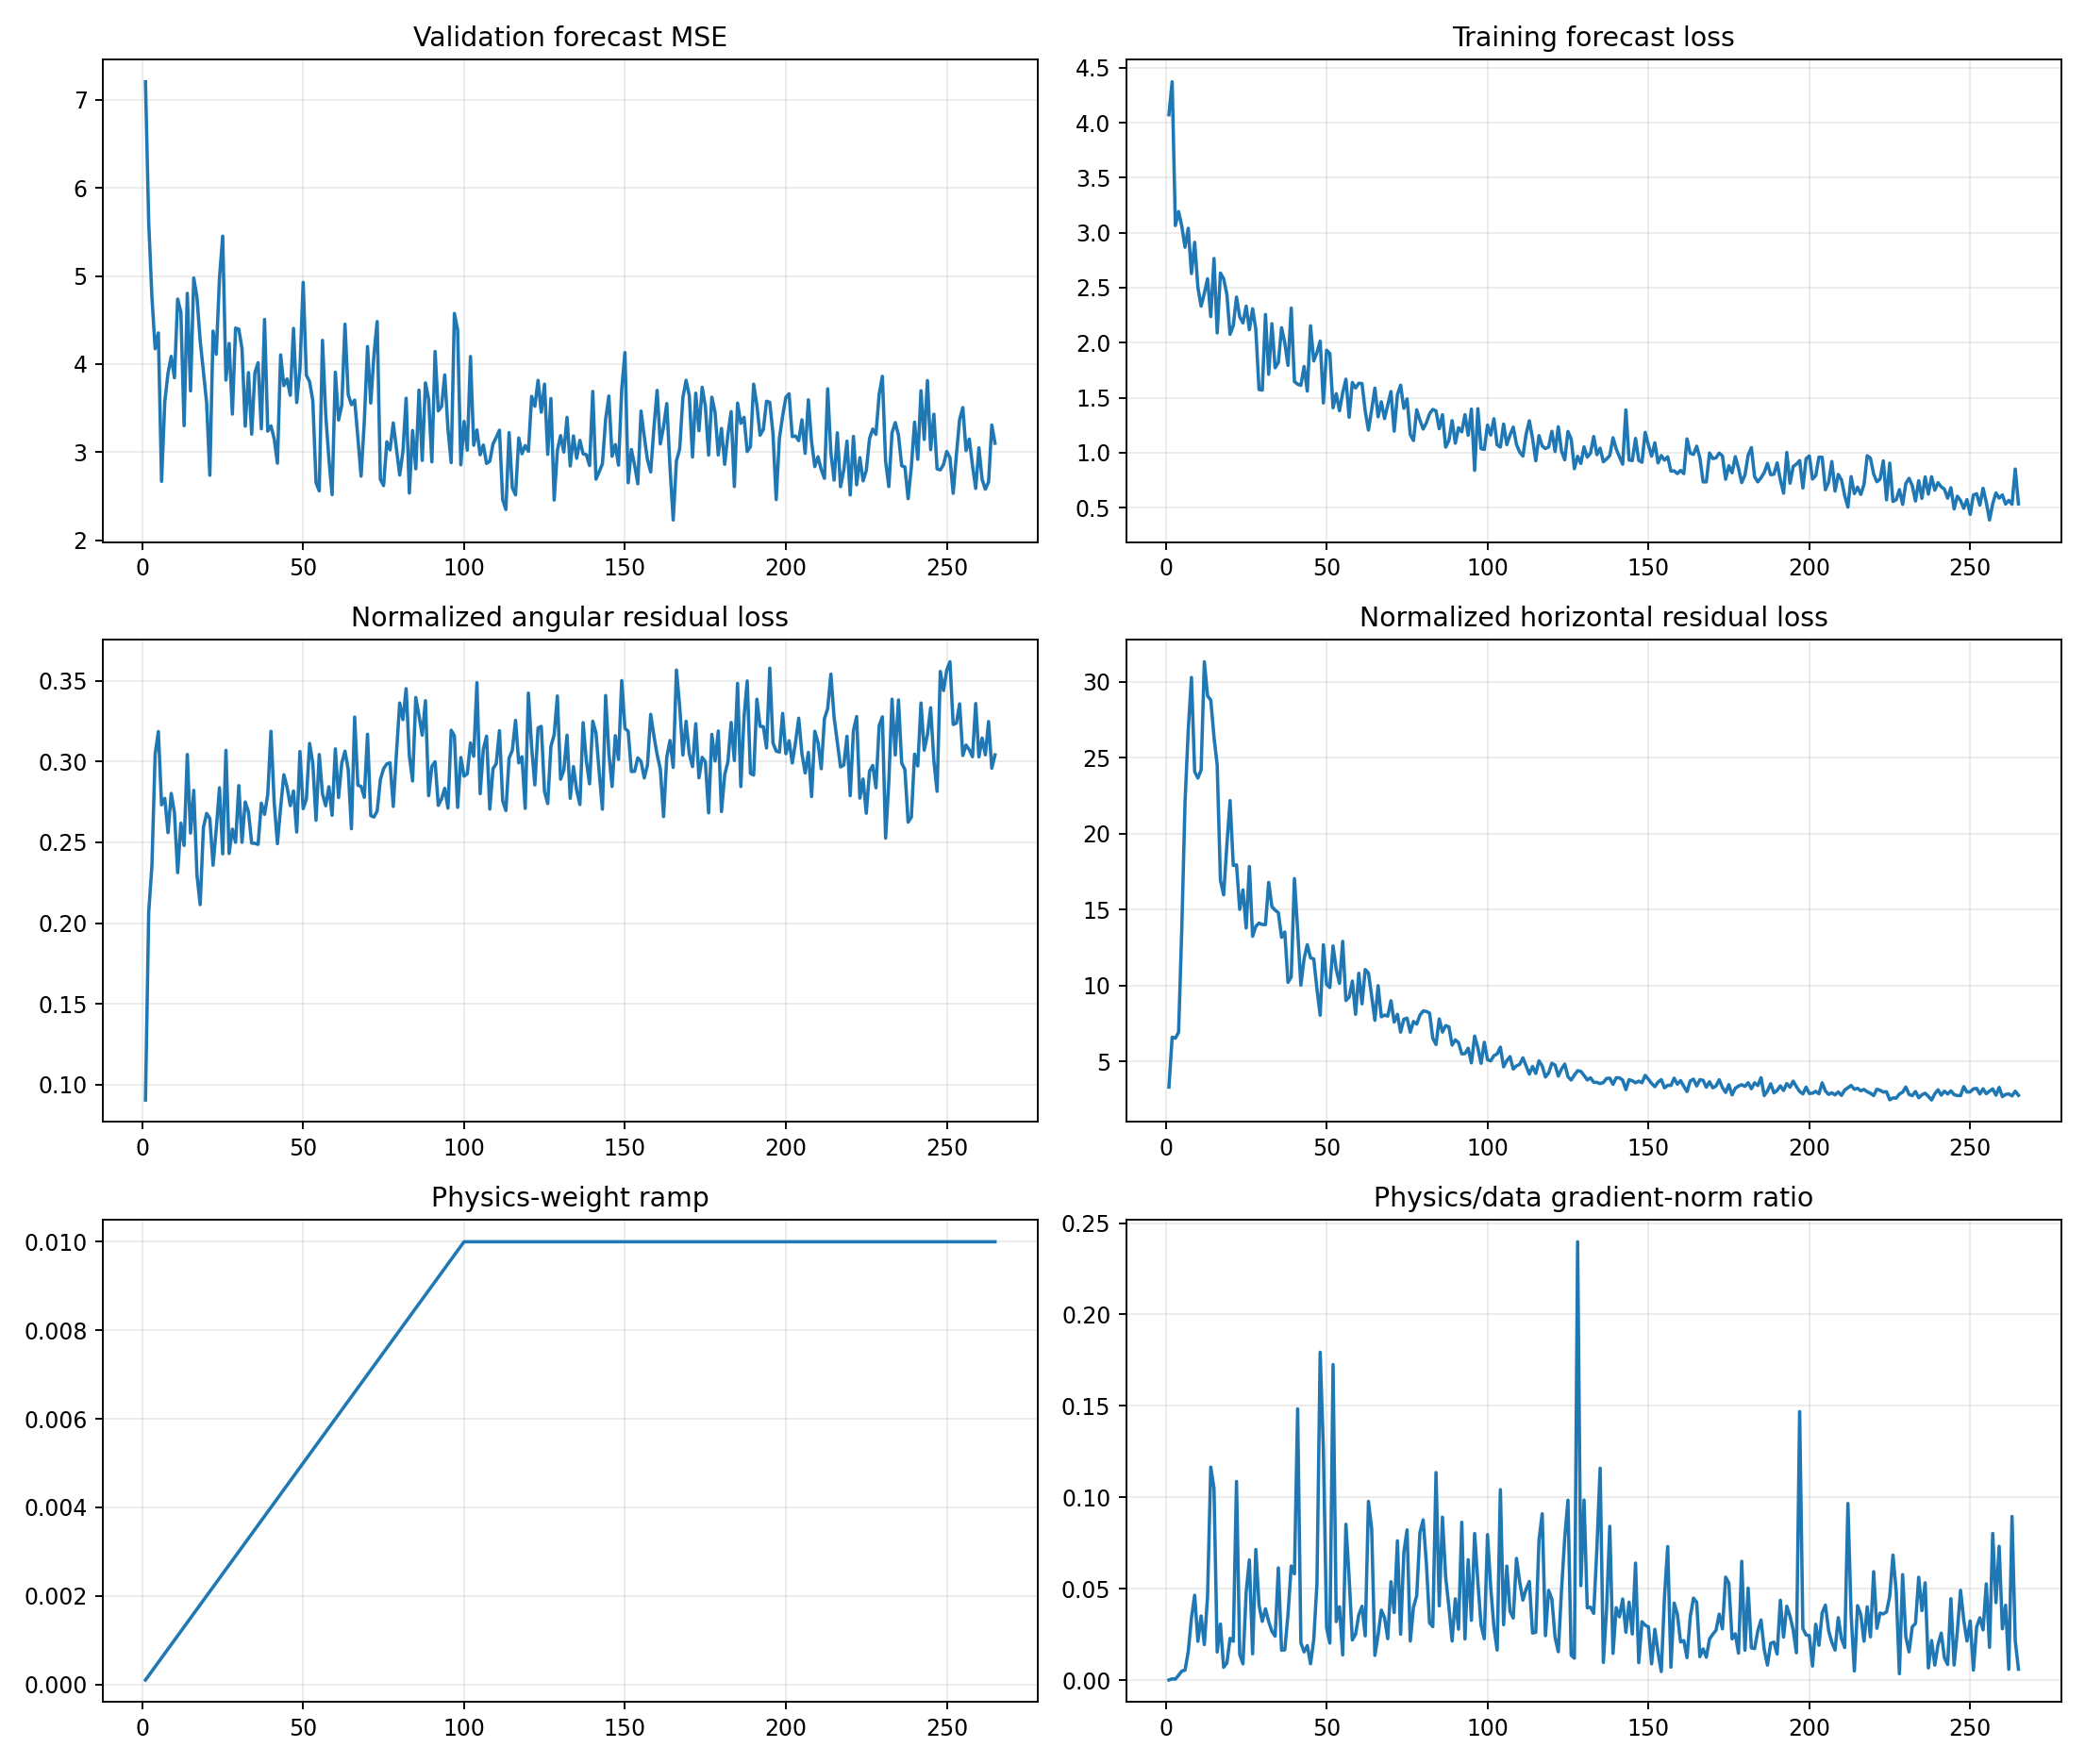

Source data for this figure (header and first rows):
epoch, target_physics_weight, current_physics_weight, validation_forecast_mse, physics_to_data_gradient_ratio, train_total, train_data, train_cartpole_physics, train_angular_physics, train_horizontal_physics, train_a10_physics, train_a11_physics, train_a12_physics, train_a13_physics, train_data_gradient_l2, train_physics_gradient_l2
1, 0.01, 0.0001, 7.205, 0.0001717, 4.073, 4.073, 3.411, 0.09053, 3.321, 3.455, 3.402, 3.03, 3.362, 1.318, 2.264
2, 0.01, 0.0002, 5.611, 0.0008053, 4.374, 4.372, 6.808, 0.2066, 6.602, 6.399, 7.386, 5.246, 8.596, 2.406, 9.686
3, 0.01, 0.0003, 4.763, 0.0006434, 3.067, 3.065, 6.775, 0.2354, 6.54, 5.994, 7.379, 5.565, 8.019, 6.828, 14.64
4, 0.01, 0.0004, 4.174, 0.002785, 3.195, 3.192, 7.234, 0.3044, 6.93, 6.831, 6.83, 5.209, 9.901, 2.965, 20.65
5, 0.01, 0.0005, 4.354, 0.005047, 3.066, 3.059, 14.1, 0.3185, 13.78, 10.67, 12.32, 8.535, 25.18, 2.448, 24.71
6, 0.01, 0.0006, 2.668, 0.005559, 2.881, 2.867, 22.32, 0.2732, 22.05, 11.78, 28.76, 25.52, 24.08, 7.389, 68.46
7, 0.01, 0.0007, 3.573, 0.01562, 3.059, 3.04, 27.09, 0.2772, 26.81, 31.11, 31.14, 22.26, 28.39, 2.699, 60.22
8, 0.01, 0.0008, 3.896, 0.03412, 2.653, 2.629, 30.53, 0.256, 30.27, 11.77, 48.51, 41.3, 19.74, 4.349, 185.5
9, 0.01, 0.0009, 4.087, 0.0465, 2.935, 2.913, 24.35, 0.2803, 24.07, 19.91, 13.23, 36.03, 29.39, 2.254, 116.4
10, 0.01, 0.001, 3.844, 0.02133, 2.526, 2.502, 23.93, 0.2684, 23.66, 20.07, 21.55, 25.67, 27.98, 4.003, 85.37
11, 0.01, 0.0011, 4.738, 0.0352, 2.359, 2.332, 24.41, 0.2312, 24.18, 17.61, 28.9, 37.98, 18.35, 2.608, 83.48
12, 0.01, 0.0012, 4.589, 0.01954, 2.487, 2.449, 31.57, 0.2618, 31.31, 20.91, 25.41, 54.29, 28.81, 3.137, 51.08
13, 0.01, 0.0013, 3.3, 0.04577, 2.619, 2.581, 29.31, 0.2481, 29.06, 16.69, 36.59, 21.9, 43.32, 4.056, 142.8
14, 0.01, 0.0014, 4.803, 0.1165, 2.278, 2.237, 29.09, 0.3044, 28.79, 26.52, 25.19, 36.48, 30.84, 4.615, 384.2
15, 0.01, 0.0015, 3.695, 0.105, 2.806, 2.766, 26.62, 0.2557, 26.37, 12.89, 53.68, 23.82, 16.84, 3.246, 227.1
16, 0.01, 0.0016, 4.977, 0.01549, 2.128, 2.089, 24.78, 0.2821, 24.49, 29.55, 13.73, 27.69, 30.11, 6.248, 60.47
17, 0.01, 0.0017, 4.76, 0.03076, 2.663, 2.634, 17.17, 0.2297, 16.94, 11.34, 15.63, 17.99, 26.3, 3.038, 54.97
18, 0.01, 0.0018, 4.263, 0.007107, 2.611, 2.582, 16.18, 0.2114, 15.97, 19.61, 25.37, 9.24, 11.57, 10.72, 42.32
19, 0.01, 0.0019, 3.918, 0.009465, 2.479, 2.442, 19.49, 0.2591, 19.23, 27.89, 20.98, 13.12, 17.2, 6.409, 31.93
20, 0.01, 0.002, 3.56, 0.02296, 2.121, 2.076, 22.44, 0.2679, 22.17, 12.13, 42.86, 20.27, 15.78, 6.155, 70.64
21, 0.01, 0.0021, 2.738, 0.02132, 2.194, 2.156, 18.17, 0.2647, 17.9, 20.92, 13.39, 20.01, 19.41, 3.616, 36.71
22, 0.01, 0.0022, 4.374, 0.1087, 2.455, 2.415, 18.18, 0.2358, 17.94, 16.58, 18.84, 11.01, 25.84, 3.241, 160.2
23, 0.01, 0.0023, 4.111, 0.01414, 2.271, 2.236, 15.27, 0.2584, 15.01, 15.71, 13.63, 16.13, 15.2, 3.695, 22.72
24, 0.01, 0.0024, 4.98, 0.008983, 2.219, 2.179, 16.58, 0.2838, 16.29, 10.68, 19.01, 17.75, 19.25, 10.45, 39.12
25, 0.01, 0.0025, 5.453, 0.04814, 2.368, 2.333, 14.03, 0.2429, 13.79, 10.92, 17.56, 10.44, 17.49, 4.792, 92.29
26, 0.01, 0.0026, 3.818, 0.06579, 2.165, 2.118, 18.14, 0.3069, 17.84, 10.93, 22.31, 16.62, 21.34, 3.143, 79.53
27, 0.01, 0.0027, 4.234, 0.01447, 2.345, 2.309, 13.49, 0.243, 13.24, 10.22, 9.175, 15.53, 20.41, 7.676, 41.14
28, 0.01, 0.0028, 3.432, 0.07149, 2.16, 2.121, 14.16, 0.2582, 13.9, 7.595, 11.11, 12.81, 23.18, 3.243, 82.8
29, 0.01, 0.0029, 4.409, 0.04111, 1.616, 1.574, 14.36, 0.25, 14.11, 11.45, 13, 14.88, 17.49, 3.109, 44.07
30, 0.01, 0.003, 4.396, 0.03222, 1.612, 1.569, 14.3, 0.2851, 14.02, 13.88, 13.04, 10.33, 19.45, 6.703, 71.99
31, 0.01, 0.0031, 4.176, 0.0391, 2.301, 2.257, 14.27, 0.25, 14.02, 12.73, 12.49, 10.37, 20.47, 5.827, 73.5
32, 0.01, 0.0032, 3.295, 0.03213, 1.767, 1.713, 17.06, 0.275, 16.79, 9.197, 16.9, 17.95, 24.22, 4.114, 41.3
33, 0.01, 0.0033, 3.903, 0.02675, 2.224, 2.173, 15.46, 0.2688, 15.2, 15.58, 29.43, 8.703, 10.58, 4.249, 34.45
34, 0.01, 0.0034, 3.203, 0.02412, 1.824, 1.772, 15.21, 0.2495, 14.96, 8.314, 9.861, 14.7, 27.71, 6.675, 47.36
35, 0.01, 0.0035, 3.902, 0.06147, 1.871, 1.819, 15.05, 0.2493, 14.8, 11.45, 11.59, 14.79, 20.85, 9.999, 175.6
36, 0.01, 0.0036, 4.015, 0.01644, 2.185, 2.136, 13.43, 0.2487, 13.18, 9.548, 10.64, 12.1, 20.37, 8.712, 39.78
37, 0.01, 0.0037, 3.265, 0.01663, 2.05, 1.999, 13.8, 0.2743, 13.53, 10.79, 20.95, 16.82, 9.798, 8.935, 40.15
38, 0.01, 0.0038, 4.507, 0.03595, 1.833, 1.794, 10.48, 0.2673, 10.21, 10.54, 6.316, 11.38, 12.93, 4.733, 44.78
39, 0.01, 0.0039, 3.238, 0.0625, 2.357, 2.315, 10.85, 0.2796, 10.57, 8.258, 13.81, 8.415, 13.14, 6.424, 103
40, 0.01, 0.004, 3.298, 0.0582, 1.716, 1.646, 17.36, 0.3187, 17.04, 13, 17, 19.99, 20.37, 6.169, 89.77
41, 0.01, 0.0041, 3.151, 0.1484, 1.68, 1.623, 13.93, 0.2747, 13.66, 9.255, 17.91, 14.93, 14.8, 2.217, 80.26
42, 0.01, 0.0042, 2.874, 0.02046, 1.655, 1.612, 10.28, 0.2491, 10.03, 7.065, 10.94, 11.29, 12.34, 11.83, 57.63
43, 0.01, 0.0043, 4.104, 0.01553, 1.836, 1.784, 12.04, 0.2716, 11.77, 10.6, 10.09, 10.55, 17.06, 13.43, 48.48
44, 0.01, 0.0044, 3.755, 0.01896, 1.617, 1.56, 12.99, 0.2918, 12.7, 12.52, 11.86, 16.48, 12.37, 13.84, 59.63
45, 0.01, 0.0045, 3.831, 0.009028, 2.208, 2.153, 12.11, 0.2843, 11.83, 8.778, 15.32, 14.13, 11.32, 13.97, 28.02
46, 0.01, 0.0046, 3.645, 0.02216, 1.89, 1.834, 12.03, 0.2727, 11.76, 10.34, 9.654, 12.38, 15.74, 7.688, 37.03
47, 0.01, 0.0047, 4.405, 0.05285, 1.958, 1.911, 10.05, 0.2818, 9.769, 7.025, 14.13, 10.09, 9.446, 8.323, 93.59
48, 0.01, 0.0048, 3.563, 0.1793, 2.055, 2.015, 8.307, 0.2564, 8.05, 6.837, 9.721, 6.321, 10.4, 2.503, 93.51
49, 0.01, 0.0049, 3.943, 0.1258, 1.515, 1.451, 12.99, 0.3062, 12.69, 9.452, 9.239, 16.78, 15.48, 2.347, 60.26
50, 0.01, 0.005, 4.928, 0.02885, 1.984, 1.932, 10.35, 0.2708, 10.08, 7.169, 11.37, 13.41, 9.535, 6.451, 37.22
51, 0.01, 0.0051, 3.874, 0.02032, 1.954, 1.902, 10.15, 0.2768, 9.873, 8.669, 13.87, 7.779, 10.81, 7.633, 30.41
52, 0.01, 0.0052, 3.799, 0.1726, 1.475, 1.408, 12.92, 0.3112, 12.61, 8.449, 15.06, 13.81, 15.67, 2.732, 90.69
53, 0.01, 0.0053, 3.583, 0.03206, 1.597, 1.537, 11.35, 0.299, 11.05, 10.25, 15.85, 10.42, 9.553, 10.76, 65.07
54, 0.01, 0.0054, 2.654, 0.04021, 1.437, 1.381, 10.41, 0.2636, 10.15, 9.567, 10.99, 10.3, 11.24, 12.66, 94.25
55, 0.01, 0.0055, 2.559, 0.01389, 1.619, 1.546, 13.22, 0.3043, 12.91, 9.058, 17.39, 13.08, 10.68, 19.46, 49.17
56, 0.01, 0.0056, 4.269, 0.08532, 1.72, 1.668, 9.298, 0.2799, 9.018, 8, 7.105, 9.814, 13.64, 4.035, 61.48
57, 0.01, 0.0057, 3.431, 0.05594, 1.376, 1.322, 9.514, 0.2726, 9.241, 6.793, 13.6, 8.597, 8.319, 7.448, 73.1
58, 0.01, 0.0058, 2.926, 0.02206, 1.699, 1.638, 10.58, 0.2844, 10.3, 8.595, 11.73, 8.488, 13.49, 7.446, 28.32
59, 0.01, 0.0059, 2.517, 0.0252, 1.637, 1.588, 8.381, 0.2667, 8.114, 6.033, 9.577, 7.666, 10.48, 8.998, 38.44
60, 0.01, 0.006, 3.907, 0.03582, 1.698, 1.631, 11.12, 0.3078, 10.81, 7.713, 9.409, 11.01, 14.89, 10.59, 63.22
... 205 more rows
